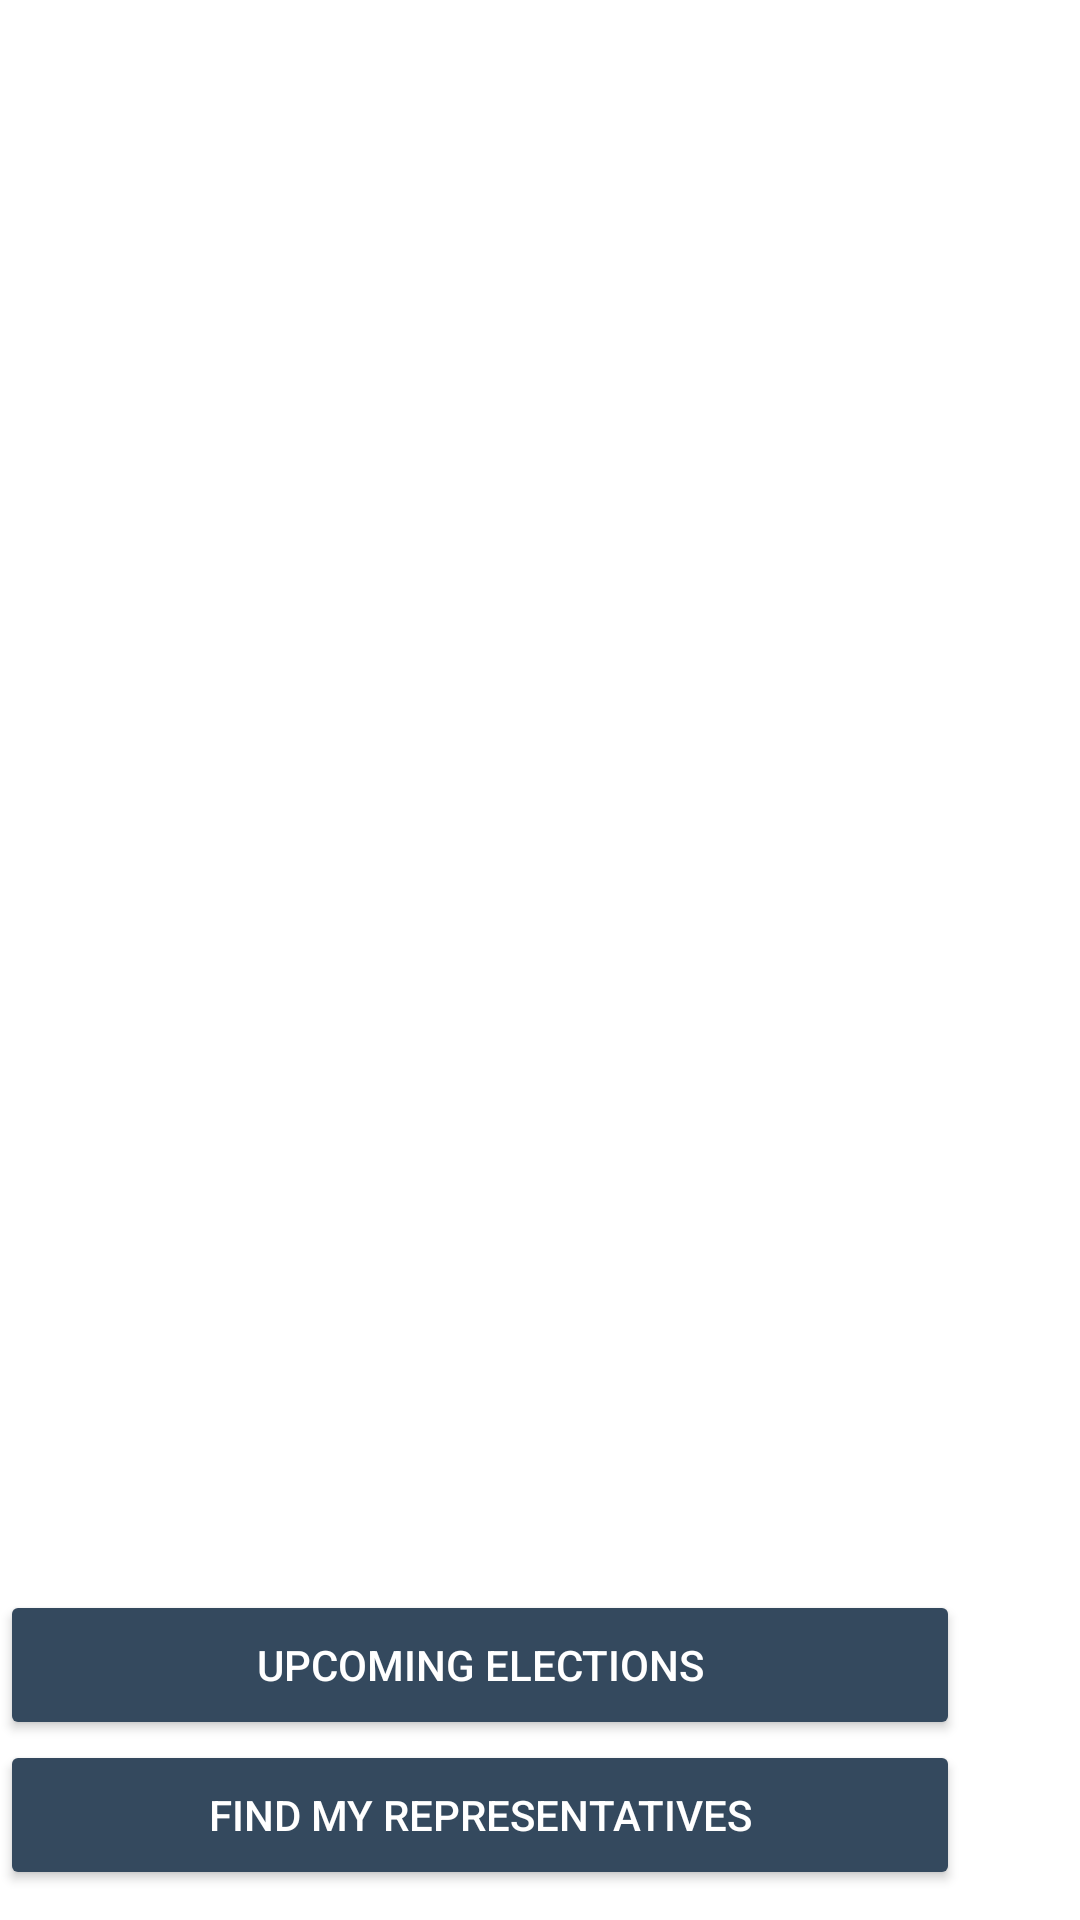

Write the Android layout XML for this screen, with the resource values it uses.
<!-- AndroidManifest.xml: application theme Theme.PopliticalPreparednessWithUseCases -->
<!-- res/layout/fragment_launch.xml -->
<?xml version="1.0" encoding="utf-8"?>
<androidx.constraintlayout.motion.widget.MotionLayout xmlns:android="http://schemas.android.com/apk/res/android"
    xmlns:app="http://schemas.android.com/apk/res-auto"
    xmlns:tools="http://schemas.android.com/tools"

    android:layout_width="match_parent"
    android:layout_height="match_parent"
    app:layoutDescription="@xml/fragment_launch_scene"
    tools:context=".LaunchFragment">

    

    

    

    <Button
        android:id="@+id/upcoming_button"
        android:layout_width="320dp"
        android:layout_height="50dp"
        android:layout_marginTop="28dp"
        android:backgroundTint="@color/colorPrimary"
        android:text="UPCOMING ELECTIONS"
        android:textAllCaps="true"
        android:textColor="@color/white"
        app:layout_constraintEnd_toEndOf="parent"
        app:layout_constraintHorizontal_bias="0.494"
        app:layout_constraintStart_toStartOf="parent"
        app:layout_constraintTop_toBottomOf="@+id/imageView" />

    <Button
        android:id="@+id/representative_button"
        android:layout_width="320dp"
        android:layout_height="50dp"
        android:layout_marginTop="20dp"
        android:backgroundTint="@color/colorPrimary"
        android:text="FIND MY REPRESENTATIVES"
        android:textAllCaps="true"
        android:textColor="@color/white"
        app:layout_constraintEnd_toEndOf="parent"
        app:layout_constraintHorizontal_bias="0.494"
        app:layout_constraintStart_toStartOf="parent"
        app:layout_constraintTop_toBottomOf="@+id/upcoming_button" />

    <ImageView
        android:id="@+id/imageView"
        android:layout_width="320dp"
        android:layout_height="312dp"
        android:layout_marginTop="132dp"
        app:layout_constraintEnd_toEndOf="parent"
        app:layout_constraintHorizontal_bias="0.494"
        app:layout_constraintStart_toStartOf="parent"
        app:layout_constraintTop_toTopOf="parent"
        app:srcCompat="@drawable/ballot_logo" />
</androidx.constraintlayout.motion.widget.MotionLayout>
<!-- resources referenced by this layout -->
<resources>
  <color name="colorPrimary">#34495e</color>
  <color name="white">#FFFFFF</color>
  <style name="Theme.PopliticalPreparednessWithUseCases" parent="Theme.MaterialComponents.DayNight.DarkActionBar">
          
          <item name="colorPrimary">@color/colorPrimary</item>
          <item name="colorPrimaryDark">@color/colorPrimaryDark</item>
          <item name="colorAccent">@color/colorAccent</item>
          
      </style>
  <color name="colorPrimaryDark">#1d3747</color>
  <color name="colorAccent">#82d9c8</color>
</resources>
